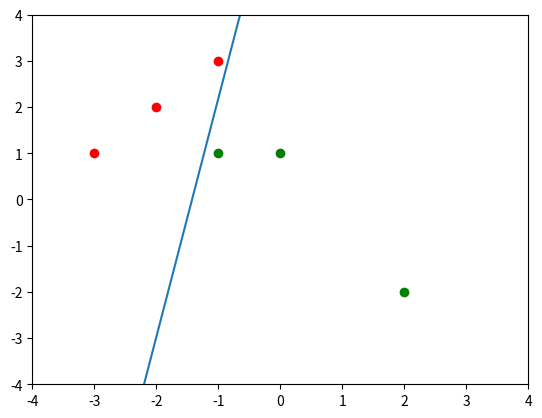
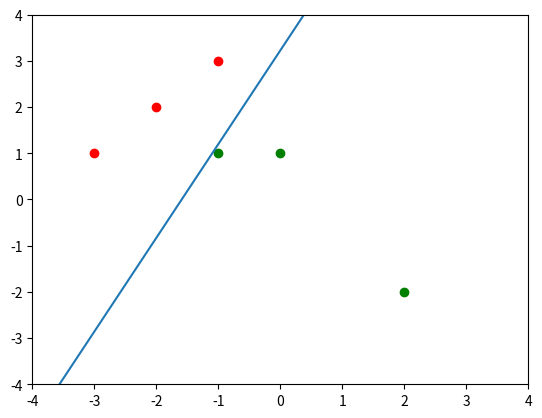

Write the Python code that produced these figures, in order.
import numpy as np
import matplotlib.pyplot as plt

### DATA SETUP ###
# x0 is always 1 -> bias on the first position of the weights matrix
data = np.array([
    (1, -1, 3, 0.0),
    (1, -2, 2, 0.0),
    (1, -3, 1, 0.0),
    (1, 2, -2, 1.0),
    (1, 0, 1, 1.0),
    (1, -1, 1, 1.0)
])

### Plotting ###
x_l = np.linspace(-4, 4, 100)
def plot(ax, weights, data):
    plt.show(block=False)
    ax.clear()
    plt.axis([-4, 4, -4, 4])
    print("Weights:", weights)
    for point in data:
        color = "green" if int(point[-1]) == 1 else "red"
        ax.scatter(point[1], point[2], color=color)
    ax.plot(x_l, [(weights[0] + weights[1] * x)/(-weights[2]) for x in x_l])
    plt.pause(1)


### Implementation ###

learning_rate = 0.2
def update(weights, error, x):
    return [w + learning_rate * error * x[i] for i, w in enumerate(weights)]

# Rosenblatt algorithm
def predict(weights, x):
    return 1 if sum([w * x[i] for i, w in enumerate(weights)]) >= 0 else 0

def train(weights):
    ax = plt.subplot()
    error = 1
    while error:
        error = 0
        plot(ax, weights, data)
        np.random.shuffle(data)
        for x in data:
            err = x[-1] - predict(weights, x)
            weights = update(weights, err, x)
            error += abs(err)
    return weights

# Least Mean Squares Implementation
def get_error_lms(weights, data):
    activations = [predict_lms(weights, x) for x in data]
    predictions = [1 if a >= 0 else 0 for a in activations]
    error = sum([(x[-1] - a)**2 if p != x[-1] else 0 for x, p, a in zip(data, predictions, activations)])
    print("LMS Error:", error)
    return error

def predict_lms(weights, x):
    return sum([w * x[i] for i, w in enumerate(weights)])

def train_lms(weights):
    ax = plt.subplot()
    error = get_error_lms(weights, data)
    while error > 0:
        np.random.shuffle(data)
        plot(ax, weights, data)
        for x in data:
            activation = predict_lms(weights, x)
            prediction = 1 if activation >= 0 else 0
            if prediction != x[-1]:
                weights = update(weights, x[-1] - activation, x)
        error = get_error_lms(weights, data)
    plot(ax, weights, data)
    return weights


### Run Rosenblatt's algorithm ###
fig = plt.figure()

# randomly initialize: bias, w1, w2
weights = np.random.rand(3)
train(weights)
plt.show()


### Run Least Mean Squares ###
fig = plt.figure()

# randomly initialize: bias, w1, w2
weights = np.random.rand(3)
train_lms(weights)
plt.show()
